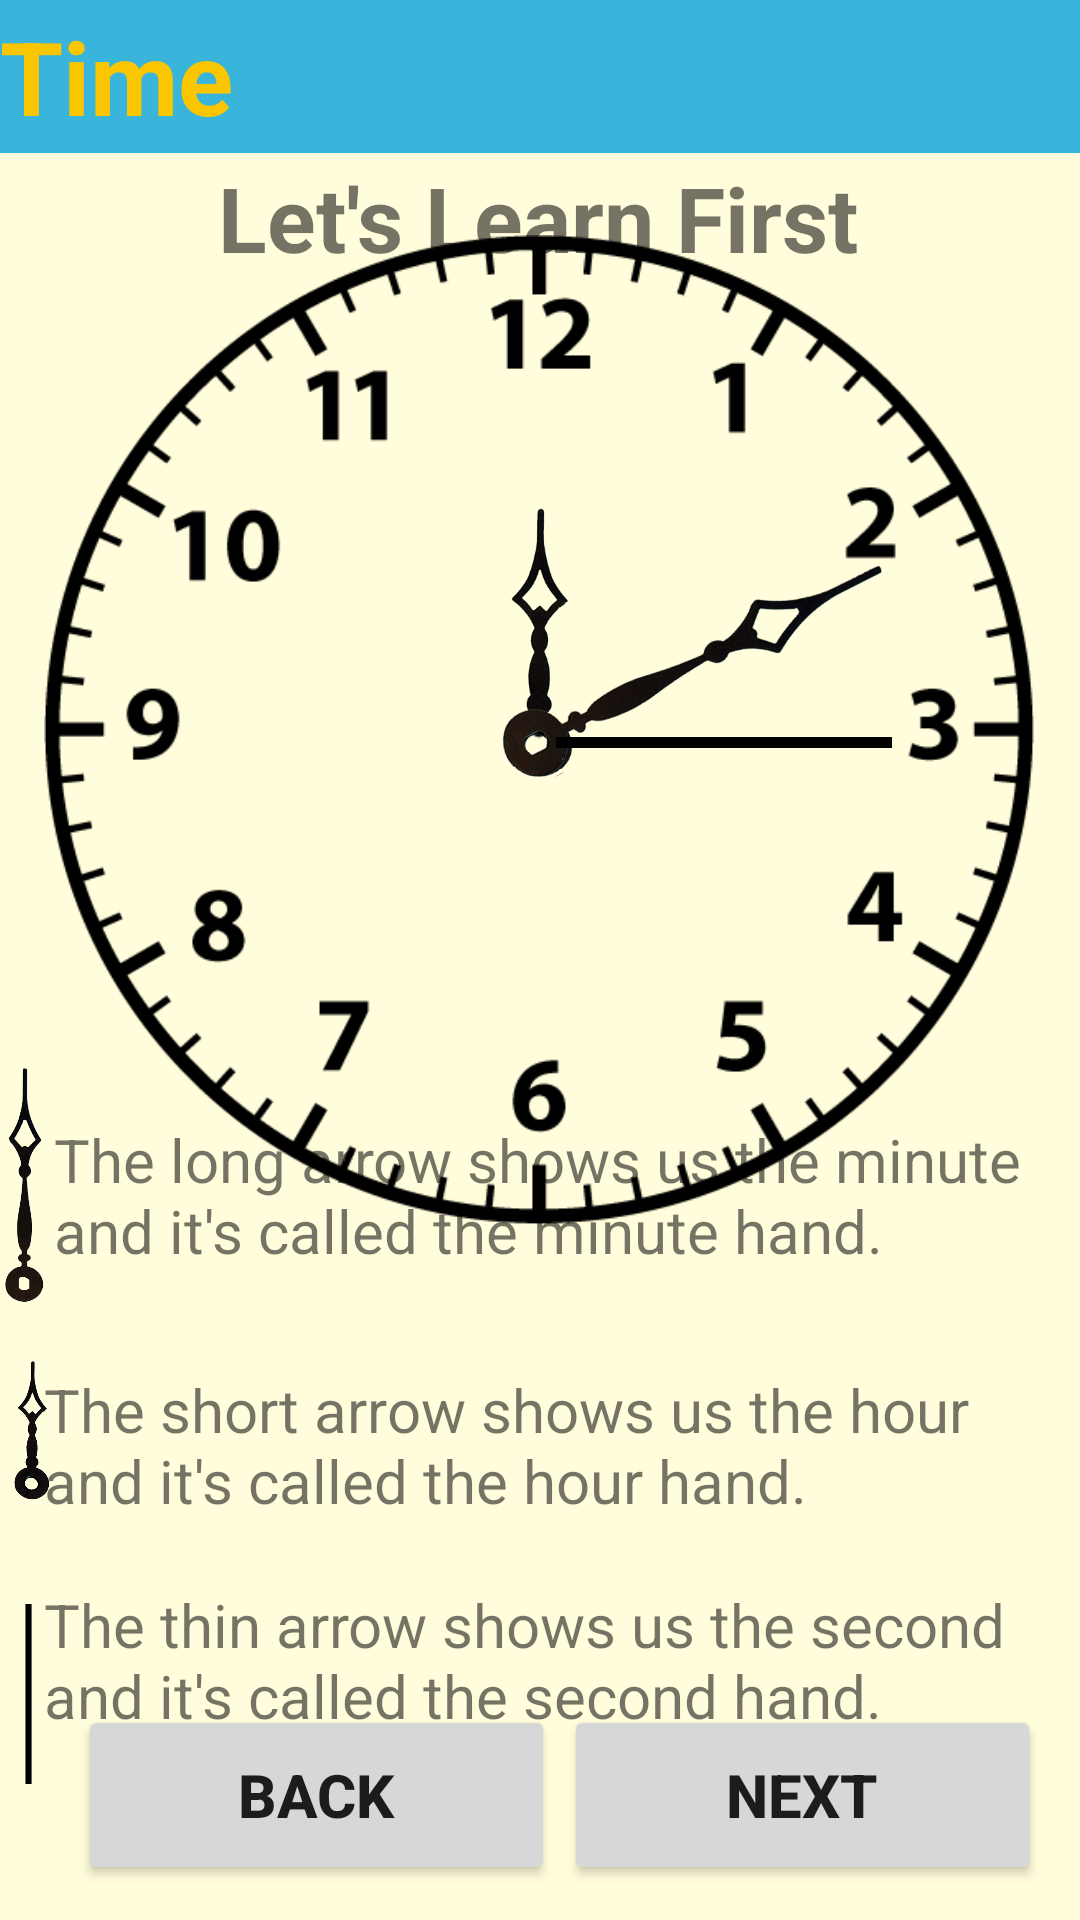

Write the Android layout XML for this screen, with the resource values it uses.
<!-- AndroidManifest.xml: application theme Theme.2004projeSon -->
<!-- res/layout/activity_first_clock.xml -->
<?xml version="1.0" encoding="utf-8"?>
<androidx.constraintlayout.widget.ConstraintLayout xmlns:android="http://schemas.android.com/apk/res/android"
    xmlns:app="http://schemas.android.com/apk/res-auto"
    xmlns:tools="http://schemas.android.com/tools"
    android:layout_width="match_parent"
    android:layout_height="match_parent"
    android:background="#fffddb"
    tools:context=".firstClockActivity">

    <TextView
        android:id="@+id/Topic_Title"
        android:layout_width="0dp"
        android:layout_height="51dp"
        android:background="#39B4DA"
        android:gravity="center_vertical"
        android:text="@string/time_title"
        android:textColor="#FAC602"
        android:textSize="34sp"
        android:textStyle="bold"
        app:layout_constraintBottom_toBottomOf="parent"
        app:layout_constraintEnd_toEndOf="parent"
        app:layout_constraintHorizontal_bias="0.0"
        app:layout_constraintStart_toStartOf="parent"
        app:layout_constraintTop_toTopOf="parent"
        app:layout_constraintVertical_bias="0.0" />

    <TextView
        android:id="@+id/textView"
        android:layout_width="wrap_content"
        android:layout_height="44dp"
        android:gravity="center"
        android:text="@string/learn_subtitle"
        android:textSize="30sp"
        android:textStyle="bold"
        app:layout_constraintBottom_toBottomOf="parent"
        app:layout_constraintEnd_toEndOf="parent"
        app:layout_constraintHorizontal_bias="0.497"
        app:layout_constraintStart_toStartOf="parent"
        app:layout_constraintTop_toTopOf="@+id/Topic_Title"
        app:layout_constraintVertical_bias="0.085" />

    <ImageView
        android:id="@+id/clock_pic"
        android:layout_width="330dp"
        android:layout_height="334dp"
        app:layout_constraintBottom_toBottomOf="parent"
        app:layout_constraintEnd_toEndOf="parent"
        app:layout_constraintHorizontal_bias="0.493"
        app:layout_constraintStart_toStartOf="parent"
        app:layout_constraintTop_toTopOf="@+id/Topic_Title"
        app:layout_constraintVertical_bias="0.249"
        app:srcCompat="@drawable/clockv2" />

    <TextView
        android:id="@+id/minute_hand_introduction"
        android:layout_width="337dp"
        android:layout_height="58dp"
        android:text="@string/intro_min"
        android:textSize="20sp"
        app:layout_constraintBottom_toBottomOf="parent"
        app:layout_constraintEnd_toEndOf="parent"
        app:layout_constraintHorizontal_bias="0.783"
        app:layout_constraintStart_toStartOf="parent"
        app:layout_constraintTop_toTopOf="parent"
        app:layout_constraintVertical_bias="0.641" />

    <TextView
        android:id="@+id/hour_hand_introduction"
        android:layout_width="341dp"
        android:layout_height="46dp"
        android:text="@string/intro_hour"
        android:textSize="20sp"
        app:layout_constraintBottom_toBottomOf="parent"
        app:layout_constraintEnd_toEndOf="parent"
        app:layout_constraintHorizontal_bias="0.771"
        app:layout_constraintStart_toStartOf="parent"
        app:layout_constraintTop_toTopOf="parent"
        app:layout_constraintVertical_bias="0.768" />

    <TextView
        android:id="@+id/second_hand_introduction"
        android:layout_width="341dp"
        android:layout_height="wrap_content"
        android:text="@string/intro_sec"
        android:textSize="20sp"
        app:layout_constraintBottom_toBottomOf="parent"
        app:layout_constraintEnd_toEndOf="parent"
        app:layout_constraintHorizontal_bias="0.771"
        app:layout_constraintStart_toStartOf="parent"
        app:layout_constraintTop_toTopOf="@+id/Topic_Title"
        app:layout_constraintVertical_bias="0.896" />

    <ImageView
        android:id="@+id/hour_hand_view"
        android:layout_width="126dp"
        android:layout_height="126dp"
        app:layout_constraintBottom_toBottomOf="@+id/clock_pic"
        app:layout_constraintEnd_toEndOf="@+id/clock_pic"
        app:layout_constraintHorizontal_bias="0.455"
        app:layout_constraintStart_toStartOf="@+id/clock_pic"
        app:layout_constraintTop_toTopOf="@+id/clock_pic"
        app:layout_constraintVertical_bias="0.312"
        app:srcCompat="@drawable/hour_hand" />

    <ImageView
        android:id="@+id/minute_hand_view"
        android:layout_width="158dp"
        android:layout_height="228dp"
        android:rotation="63"
        app:layout_constraintBottom_toBottomOf="@+id/clock_pic"
        app:layout_constraintEnd_toEndOf="@+id/clock_pic"
        app:layout_constraintHorizontal_bias="0.831"
        app:layout_constraintStart_toStartOf="@+id/clock_pic"
        app:layout_constraintTop_toTopOf="@+id/clock_pic"
        app:layout_constraintVertical_bias="0.424"
        app:srcCompat="@drawable/minute_hand" />

    <ImageView
        android:id="@+id/second_hand_view"
        android:layout_width="112dp"
        android:layout_height="143dp"
        app:layout_constraintBottom_toBottomOf="@+id/clock_pic"
        app:layout_constraintEnd_toEndOf="@+id/clock_pic"
        app:layout_constraintHorizontal_bias="0.783"
        app:layout_constraintStart_toStartOf="@+id/clock_pic"
        app:layout_constraintTop_toTopOf="@+id/clock_pic"
        app:layout_constraintVertical_bias="0.521"
        app:srcCompat="@drawable/second_hand" />

    <ImageView
        android:id="@+id/intro_hour_view"
        android:layout_width="65dp"
        android:layout_height="98dp"
        android:layout_marginEnd="4dp"
        app:layout_constraintBottom_toBottomOf="parent"
        app:layout_constraintEnd_toStartOf="@+id/hour_hand_introduction"
        app:layout_constraintStart_toStartOf="parent"
        app:layout_constraintTop_toTopOf="parent"
        app:layout_constraintVertical_bias="0.78"
        app:srcCompat="@drawable/hour_hand" />

    <ImageView
        android:id="@+id/intro_minute_view"
        android:layout_width="88dp"
        android:layout_height="104dp"
        android:layout_marginEnd="-15dp"
        app:layout_constraintBottom_toBottomOf="parent"
        app:layout_constraintEnd_toStartOf="@+id/minute_hand_introduction"
        app:layout_constraintStart_toStartOf="parent"
        app:layout_constraintTop_toTopOf="parent"
        app:layout_constraintVertical_bias="0.642"
        app:srcCompat="@drawable/minute_hand" />

    <ImageView
        android:id="@+id/intro_second_view"
        android:layout_width="81dp"
        android:layout_height="60dp"
        android:layout_marginEnd="-10dp"
        android:rotation="90"
        app:layout_constraintBottom_toBottomOf="parent"
        app:layout_constraintEnd_toStartOf="@+id/second_hand_introduction"
        app:layout_constraintHorizontal_bias="0.555"
        app:layout_constraintStart_toStartOf="parent"
        app:layout_constraintTop_toBottomOf="@+id/intro_hour_view"
        app:layout_constraintVertical_bias="0.236"
        app:srcCompat="@drawable/second_hand" />

    <Button
        android:id="@+id/next_button"
        android:layout_width="159dp"
        android:layout_height="60dp"
        android:layout_marginBottom="16dp"
        android:text="@string/next_button"
        android:textSize="20sp"
        android:textStyle="bold"
        app:layout_constraintBottom_toBottomOf="@+id/back_button"
        app:layout_constraintEnd_toEndOf="parent"
        app:layout_constraintHorizontal_bias="0.936"
        app:layout_constraintStart_toStartOf="parent"
        app:layout_constraintTop_toTopOf="@+id/back_button"
        app:layout_constraintVertical_bias="0.0" />

    <Button
        android:id="@+id/back_button"
        android:layout_width="159dp"
        android:layout_height="60dp"
        android:text="@string/back"
        android:textSize="20sp"
        android:textStyle="bold"
        app:layout_constraintBottom_toBottomOf="parent"
        app:layout_constraintEnd_toEndOf="parent"
        app:layout_constraintHorizontal_bias="0.13"
        app:layout_constraintStart_toStartOf="parent"
        app:layout_constraintTop_toTopOf="@+id/Topic_Title"
        app:layout_constraintVertical_bias="0.98" />

</androidx.constraintlayout.widget.ConstraintLayout>
<!-- resources referenced by this layout -->
<resources>
  <!-- drawable clockv2: png bitmap (drawable, 14733 bytes) -->
  <!-- drawable hour_hand: png bitmap (drawable, 46224 bytes) -->
  <!-- drawable minute_hand: png bitmap (drawable, 45233 bytes) -->
  <!-- drawable second_hand: png bitmap (drawable, 2490 bytes) -->
  <string name="back">Back</string>
  <string name="intro_hour">The short arrow shows us the hour and it\'s called the hour hand.</string>
  <string name="intro_min">The long arrow shows us the minute and it\'s called the minute hand.</string>
  <string name="intro_sec">The thin arrow shows us the second and it\'s called the second hand.</string>
  <string name="learn_subtitle">Let\'s Learn First</string>
  <string name="next_button">Next</string>
  <string name="time_title">Time</string>
  <style name="Theme.2004projeSon" parent="Theme.MaterialComponents.DayNight.DarkActionBar">
          
          <item name="colorPrimary">@color/purple_500</item>
          <item name="colorPrimaryVariant">@color/purple_700</item>
          <item name="colorOnPrimary">@color/white</item>
          
          <item name="colorSecondary">@color/teal_200</item>
          <item name="colorSecondaryVariant">@color/teal_700</item>
          <item name="colorOnSecondary">@color/black</item>
          
          <item name="android:statusBarColor">?attr/colorPrimaryVariant</item>
          
  
          <item name="windowActionBar">false</item>
          <item name="windowNoTitle">true</item>
          <item name="android:windowFullscreen">true</item>
      </style>
  <color name="purple_500">#FF6200EE</color>
  <color name="purple_700">#FF3700B3</color>
  <color name="white">#FFFFFFFF</color>
  <color name="teal_200">#FF03DAC5</color>
  <color name="teal_700">#FF018786</color>
  <color name="black">#FF000000</color>
</resources>
